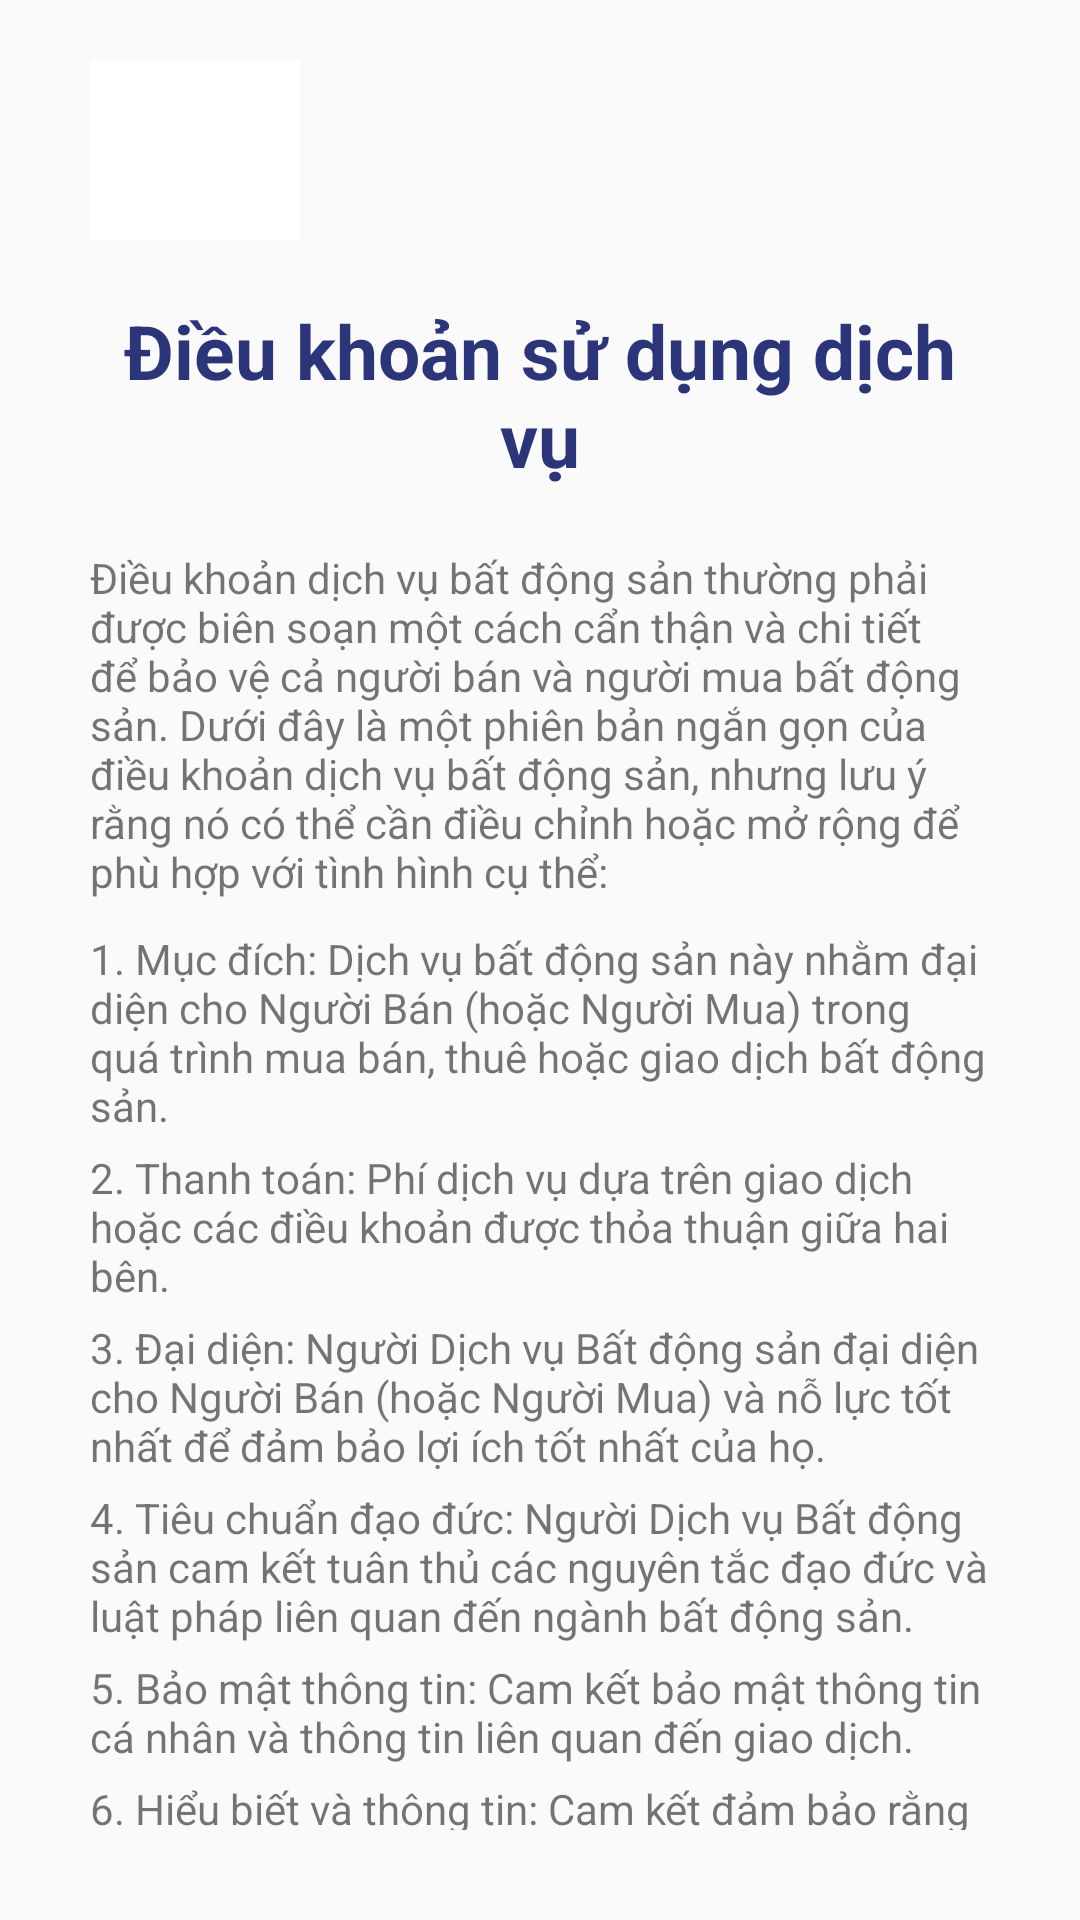

Reconstruct the res/layout file that produces this screen, plus the resources it refers to.
<!-- AndroidManifest.xml: application theme Theme.Nhom8_LTDD_TraCuuBDS -->
<!-- res/layout/activity_register_dieukhoan.xml -->
<?xml version="1.0" encoding="utf-8"?>
<RelativeLayout xmlns:android="http://schemas.android.com/apk/res/android"
    xmlns:app="http://schemas.android.com/apk/res-auto"
    xmlns:tools="http://schemas.android.com/tools"
    android:layout_width="match_parent"
    android:layout_height="match_parent">
    <LinearLayout

        android:layout_width="match_parent"
        android:layout_height="match_parent"
        android:layout_marginStart="30dp"
        android:layout_marginTop="20dp"
        android:layout_marginEnd="30dp"
        android:layout_marginBottom="30dp"
        android:orientation="vertical">

        <ImageButton
            android:id="@+id/register_dieukhoan_back"
            android:layout_width="70dp"
            android:layout_height="60dp"
            android:background="@color/white"
            android:scaleType="center"
            app:srcCompat="@drawable/login_back_button2" />
        <TextView
            android:layout_width="match_parent"
            android:layout_height="wrap_content"
            android:layout_marginTop="20dp"
            android:gravity="center"
            android:text="Điều khoản sử dụng dịch vụ"
            android:textSize="25dp"
            android:textStyle="bold"
            android:textColor="@color/blue"></TextView>

        <TextView
            android:layout_width="match_parent"
            android:layout_height="wrap_content"
            android:layout_marginTop="20dp"
            android:text="Điều khoản dịch vụ bất động sản thường phải được biên soạn một cách cẩn thận và chi tiết để bảo vệ cả người bán và người mua bất động sản. Dưới đây là một phiên bản ngắn gọn của điều khoản dịch vụ bất động sản, nhưng lưu ý rằng nó có thể cần điều chỉnh hoặc mở rộng để phù hợp với tình hình cụ thể:"
            android:textAlignment="inherit"
            android:textSize="14dp"></TextView>
        <TextView
            android:layout_width="match_parent"
            android:layout_height="wrap_content"
            android:layout_marginTop="10dp"
            android:text="1. Mục đích:
Dịch vụ bất động sản này nhằm đại diện cho Người Bán (hoặc Người Mua) trong quá trình mua bán, thuê hoặc giao dịch bất động sản."
            android:textAlignment="inherit"
            android:textSize="14dp"></TextView>
        <TextView
            android:layout_width="match_parent"
            android:layout_height="wrap_content"
            android:layout_marginTop="5dp"
            android:text="2. Thanh toán:
Phí dịch vụ dựa trên giao dịch hoặc các điều khoản được thỏa thuận giữa hai bên."
            android:textAlignment="inherit"
            android:textSize="14dp"></TextView>
        <TextView
            android:layout_width="match_parent"
            android:layout_height="wrap_content"
            android:layout_marginTop="5dp"
            android:text="3. Đại diện:
Người Dịch vụ Bất động sản đại diện cho Người Bán (hoặc Người Mua) và nỗ lực tốt nhất để đảm bảo lợi ích tốt nhất của họ."
            android:textAlignment="inherit"
            android:textSize="14dp"></TextView>
        <TextView
            android:layout_width="match_parent"
            android:layout_height="wrap_content"
            android:layout_marginTop="5dp"
            android:text="4. Tiêu chuẩn đạo đức:
Người Dịch vụ Bất động sản cam kết tuân thủ các nguyên tắc đạo đức và luật pháp liên quan đến ngành bất động sản."
            android:textAlignment="inherit"
            android:textSize="14dp"></TextView>
        <TextView
            android:layout_width="match_parent"
            android:layout_height="wrap_content"
            android:layout_marginTop="5dp"
            android:text="5. Bảo mật thông tin:
Cam kết bảo mật thông tin cá nhân và thông tin liên quan đến giao dịch."
            android:textAlignment="inherit"
            android:textSize="14dp"></TextView>
        <TextView
            android:layout_width="match_parent"
            android:layout_height="wrap_content"
            android:layout_marginTop="5dp"
            android:text="6. Hiểu biết và thông tin:
Cam kết đảm bảo rằng mọi thông tin cung cấp là chính xác và hoàn chỉnh."
            android:textAlignment="inherit"
            android:textSize="14dp"></TextView>
        <TextView
            android:layout_width="match_parent"
            android:layout_height="wrap_content"
            android:layout_marginTop="5dp"
            android:text="7. Hiệu lực:
Điều khoản này sẽ có hiệu lực khi cả hai bên đã ký kết và chấp nhận các điều khoản của hợp đồng."
            android:textAlignment="inherit"
            android:textSize="14dp"></TextView>
        <TextView
            android:layout_width="match_parent"
            android:layout_height="wrap_content"
            android:layout_marginTop="15dp"
            android:text="Lưu ý rằng điều khoản cụ thể có thể khác nhau tùy theo quốc gia và khu vực, và nên được tham khảo từng trường hợp cụ thể với sự hỗ trợ của một luật sư hoặc chuyên gia trong lĩnh vực bất động sản."
            android:textAlignment="inherit"
            android:textSize="14dp"></TextView>
    </LinearLayout>
</RelativeLayout>
<!-- resources referenced by this layout -->
<resources>
  <color name="blue">#2C3578</color>
  <color name="white">#FFFFFFFF</color>
  <style name="Theme.Nhom8_LTDD_TraCuuBDS" parent="Base.Theme.Nhom8_LTDD_TraCuuBDS" />
  <style name="Base.Theme.Nhom8_LTDD_TraCuuBDS" parent="Theme.AppCompat.Light.NoActionBar">
          
          
      </style>
</resources>
